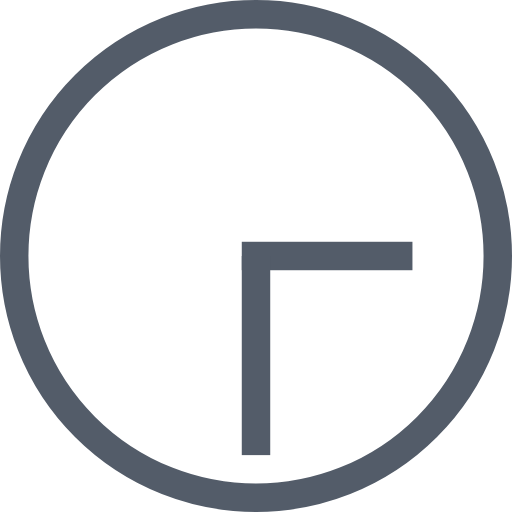
t = 0.00 s
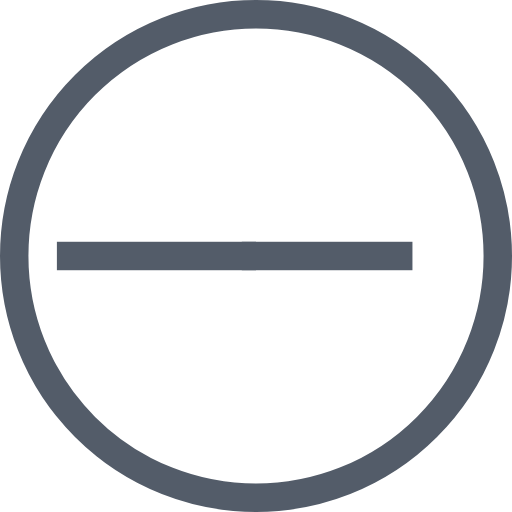
t = 0.25 s
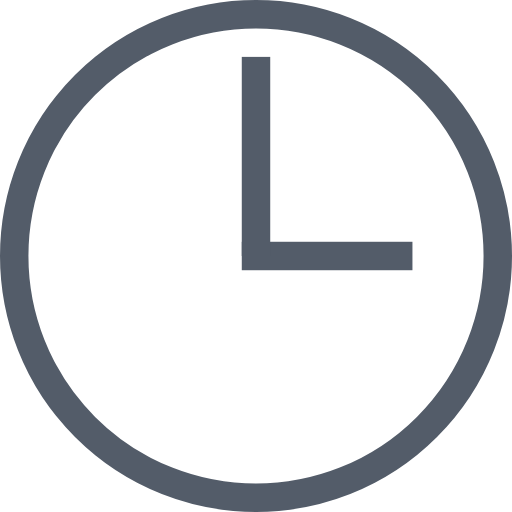
t = 0.50 s
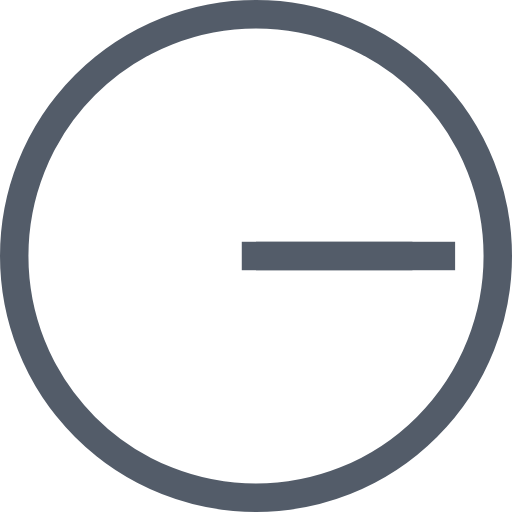
t = 0.75 s

The animated SVG that drew these frames (rendered in a browser with its animation timeline set to each time). Animation: 1 SMIL element (animateTransform=1); one cycle of 1.00 s, repeats indefinitely.

<svg xmlns:xlink="http://www.w3.org/1999/xlink" width="18" height="18" viewBox="0 0 18 18" version="1.1" xmlns="http://www.w3.org/2000/svg">
    <style>
        .arrow {
            -moz-transform-origin: .5 0;
            -ms-transform-origin: .5 0;
            transform-origin: .5 0;
        }
    </style>

    <circle fill="none" r="8.5" cx="9" cy="9" stroke="#535c69" stroke-width="1"/>
    <rect fill="#535c69" width="6px" height="1px" x="8.5" y="8.5"/>

    <g width="19" height="19" x="0" y="0" fill="none" xmlns="http://www.w3.org/2000/svg" class="arrow">
        <rect fill="#535c69" width="1" height="7" x="8.5" y="9"/>
        <animateTransform attributeType="xml" attributeName="transform" type="rotate" from="0 9 9" to="360 9 9" dur="1s" repeatCount="indefinite"/>
    </g>
</svg>